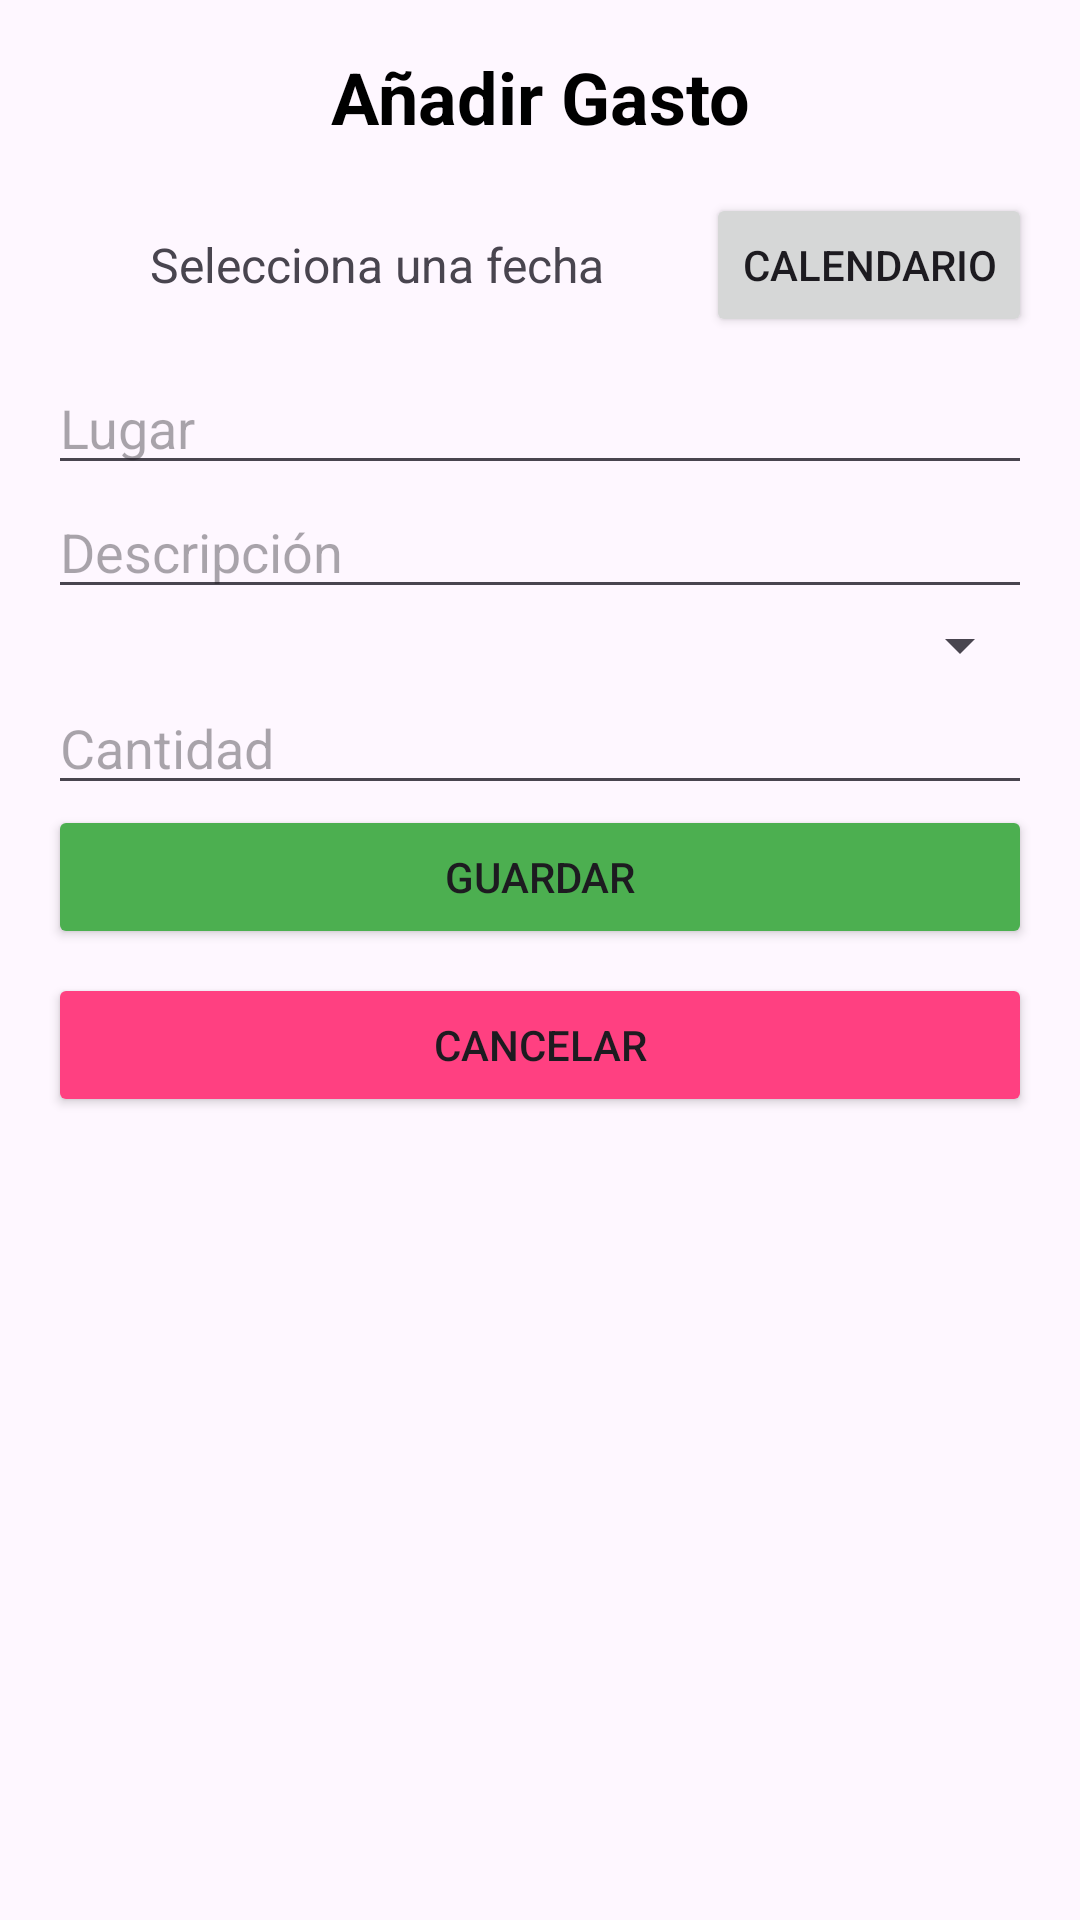

Produce the Android XML layout that renders to this screen, including the resource entries it uses.
<!-- AndroidManifest.xml: application theme Theme.GestorGastosPersonales -->
<!-- res/layout/activity_add_expense.xml -->
<?xml version="1.0" encoding="utf-8"?>
<LinearLayout xmlns:android="http://schemas.android.com/apk/res/android"
    android:layout_width="match_parent"
    android:layout_height="match_parent"
    android:orientation="vertical"
    android:padding="16dp">

    
    <TextView
        android:id="@+id/titleTextView"
        android:layout_width="match_parent"
        android:layout_height="wrap_content"
        android:text="Añadir Gasto"
        android:textSize="24sp"
        android:textColor="#000000"
        android:gravity="center"
        android:textStyle="bold"
        android:layout_marginBottom="16dp" />

    
    <LinearLayout
        android:layout_width="match_parent"
        android:layout_height="wrap_content"
        android:orientation="horizontal"
        android:gravity="center_vertical"
        android:layout_marginBottom="8dp">

        <TextView
            android:id="@+id/fechaSeleccionadaTextView"
            android:layout_width="0dp"
            android:layout_height="wrap_content"
            android:layout_weight="1"
            android:text="Selecciona una fecha"
            android:textSize="16sp"
            android:padding="8dp"
            android:gravity="center" />

        <Button
            android:id="@+id/abrirCalendarioButton"
            android:layout_width="wrap_content"
            android:layout_height="wrap_content"
            android:text="Calendario" />
    </LinearLayout>

    
    <EditText
        android:id="@+id/lugarEditText"
        android:layout_width="match_parent"
        android:layout_height="wrap_content"
        android:hint="Lugar" />

    
    <EditText
        android:id="@+id/descripcionEditText"
        android:layout_width="match_parent"
        android:layout_height="wrap_content"
        android:hint="Descripción" />

    
    <Spinner
        android:id="@+id/categoriaSpinner"
        android:layout_width="match_parent"
        android:layout_height="wrap_content" />

    
    <EditText
        android:id="@+id/cantidadEditText"
        android:layout_width="match_parent"
        android:layout_height="wrap_content"
        android:hint="Cantidad"
        android:inputType="numberDecimal" />

    
    <Button
        android:id="@+id/guardarButton"
        android:layout_width="match_parent"
        android:layout_height="wrap_content"
        android:backgroundTint="#4CAF50"
        android:text="Guardar" />

    <Button
        android:id="@+id/cancelarButton"
        android:layout_width="match_parent"
        android:layout_height="wrap_content"
        android:backgroundTint="#FF4081"
        android:text="Cancelar"
        android:layout_marginTop="8dp"/>
</LinearLayout>
<!-- resources referenced by this layout -->
<resources>
  <style name="Theme.GestorGastosPersonales" parent="Base.Theme.GestorGastosPersonales" />
  <style name="Base.Theme.GestorGastosPersonales" parent="Theme.Material3.DayNight.NoActionBar">
          
          
      </style>
</resources>
